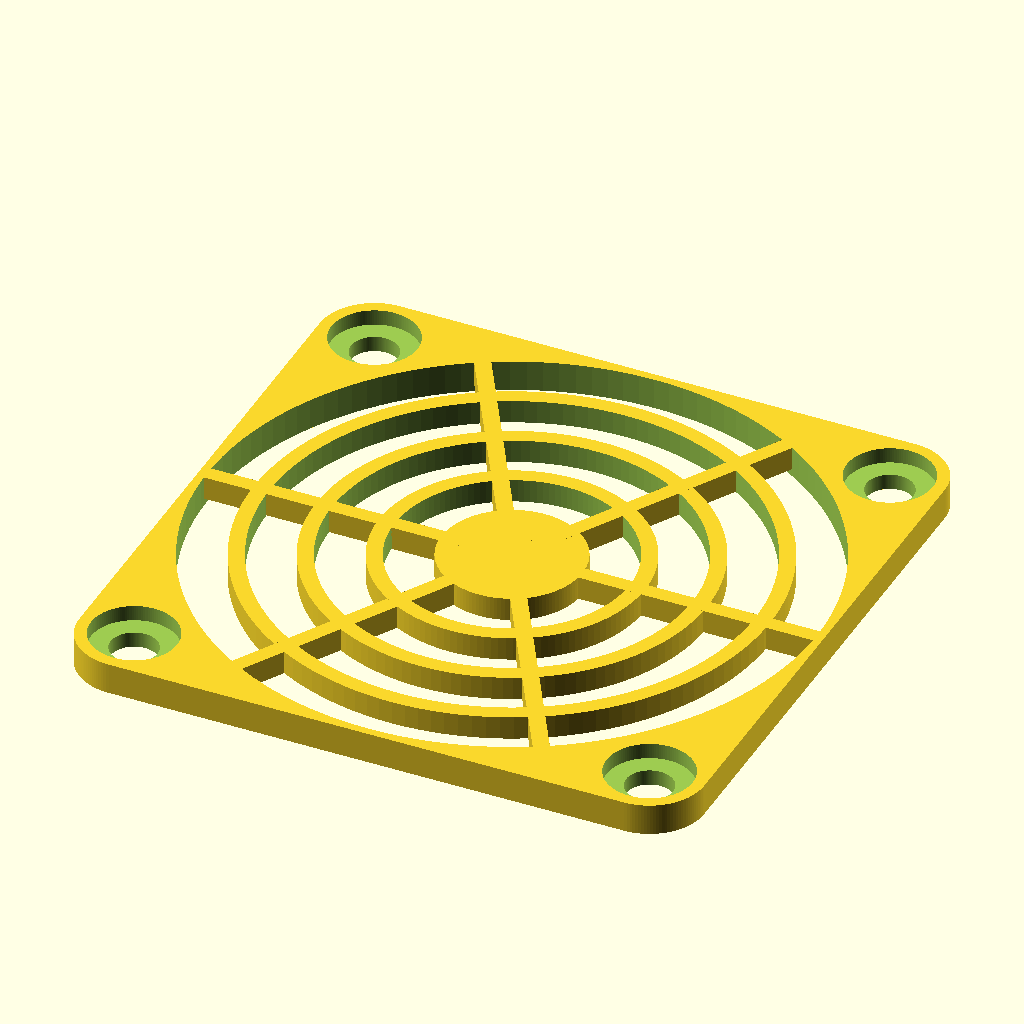
Cell 1 — every parameter at its default value.
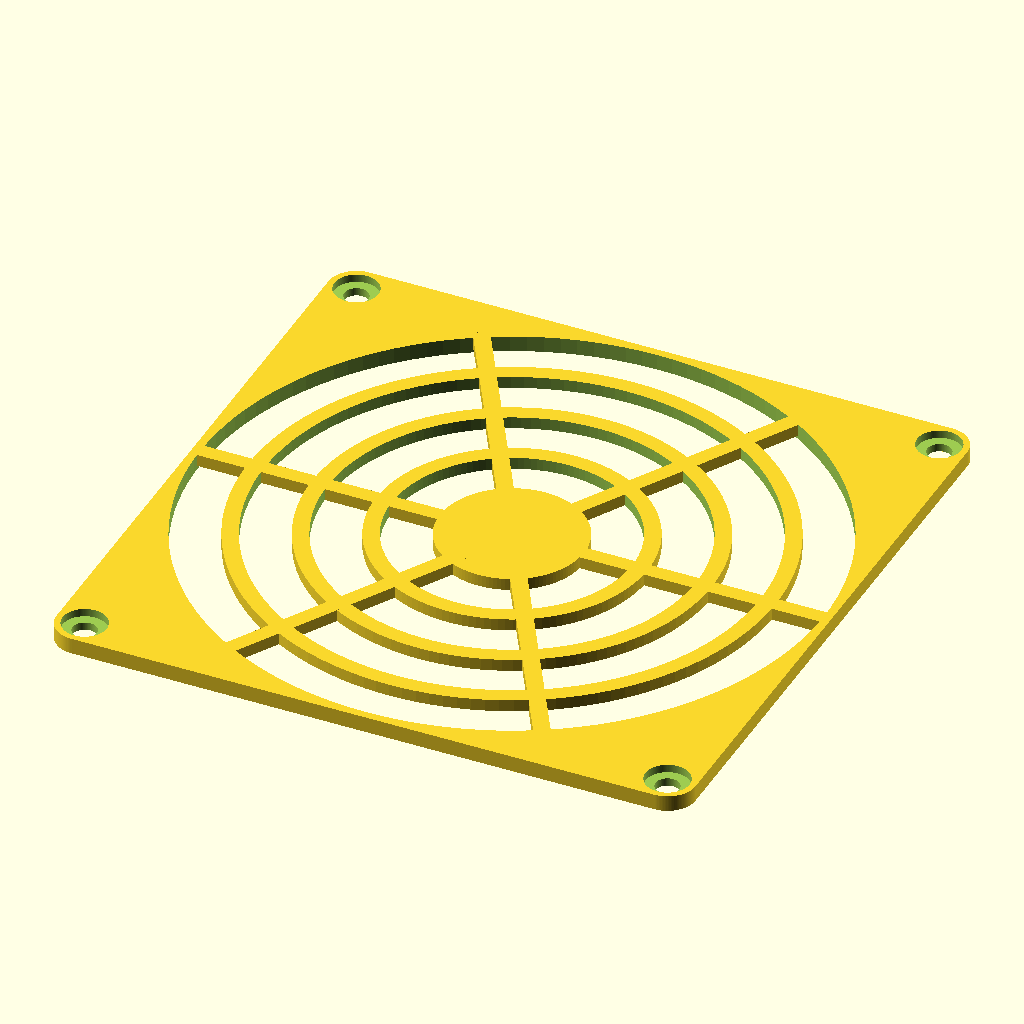
Cell 2 — fancoversize set to 8, the other parameters unchanged.
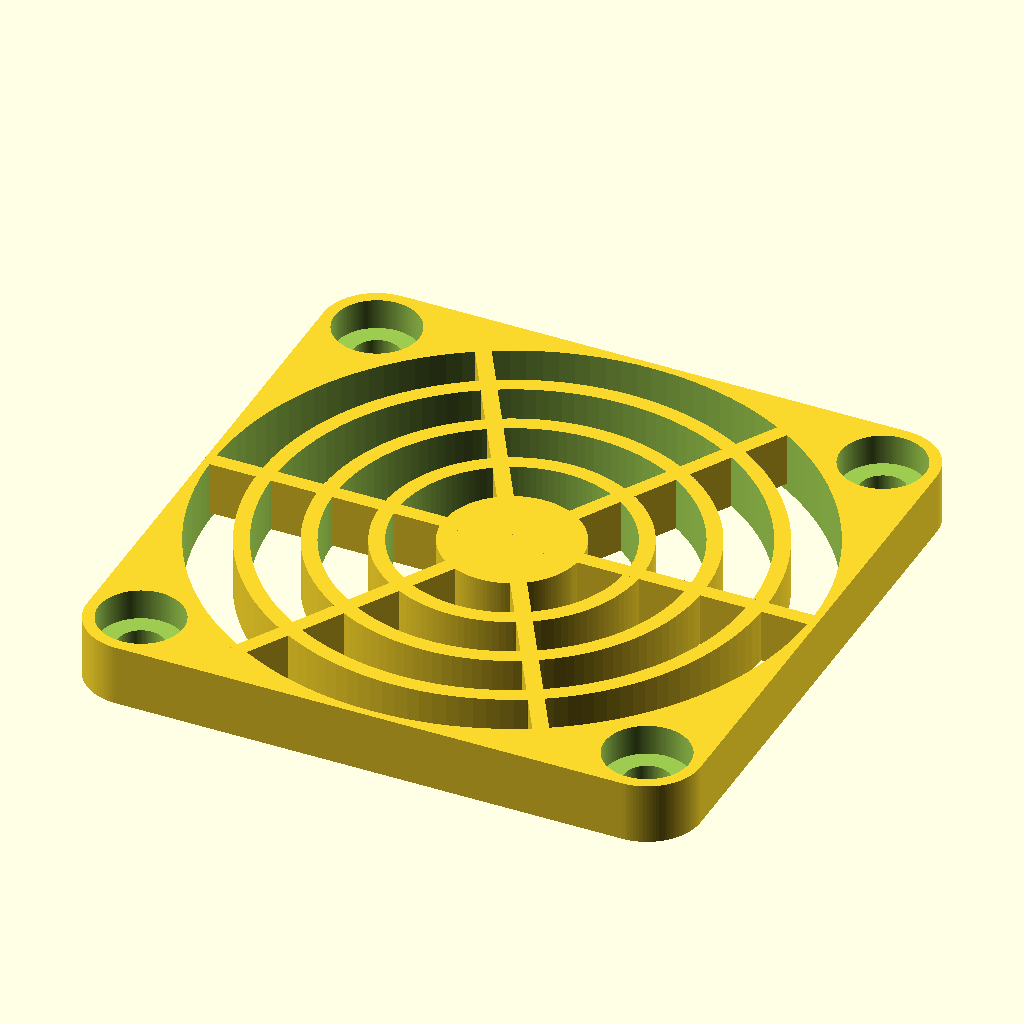
Cell 3 — fancoverheight set to 0.4, the other parameters unchanged.
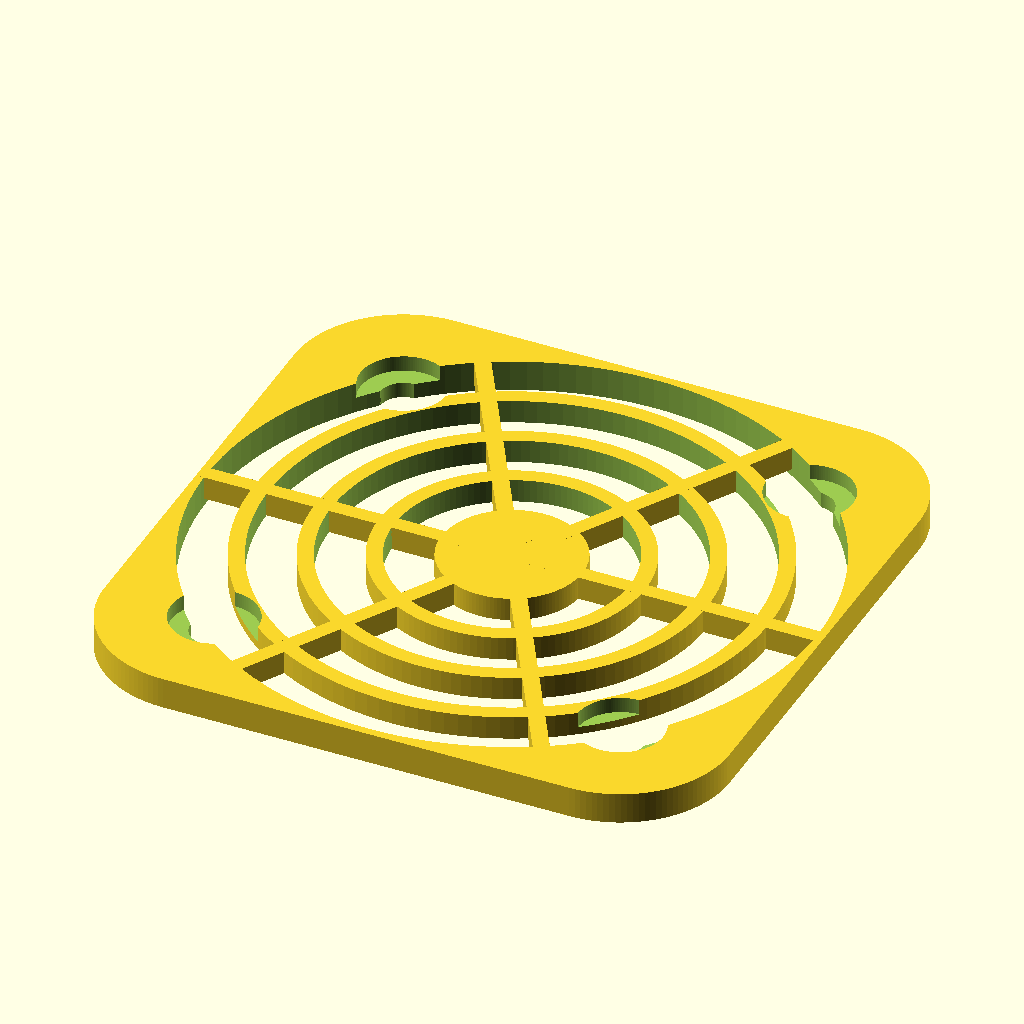
Cell 4: screwpos = 0.7 (everything else at default).
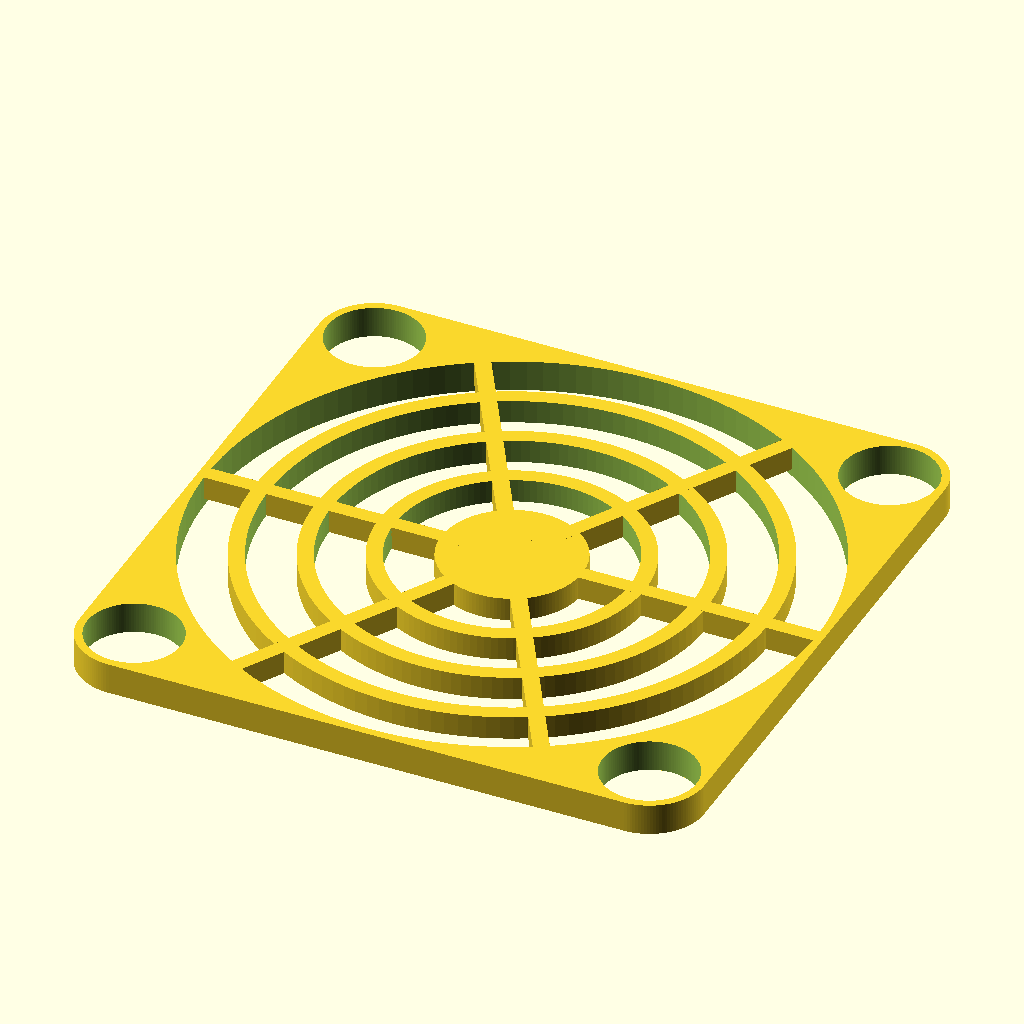
Cell 5 — screwsize set to 0.6, the other parameters unchanged.
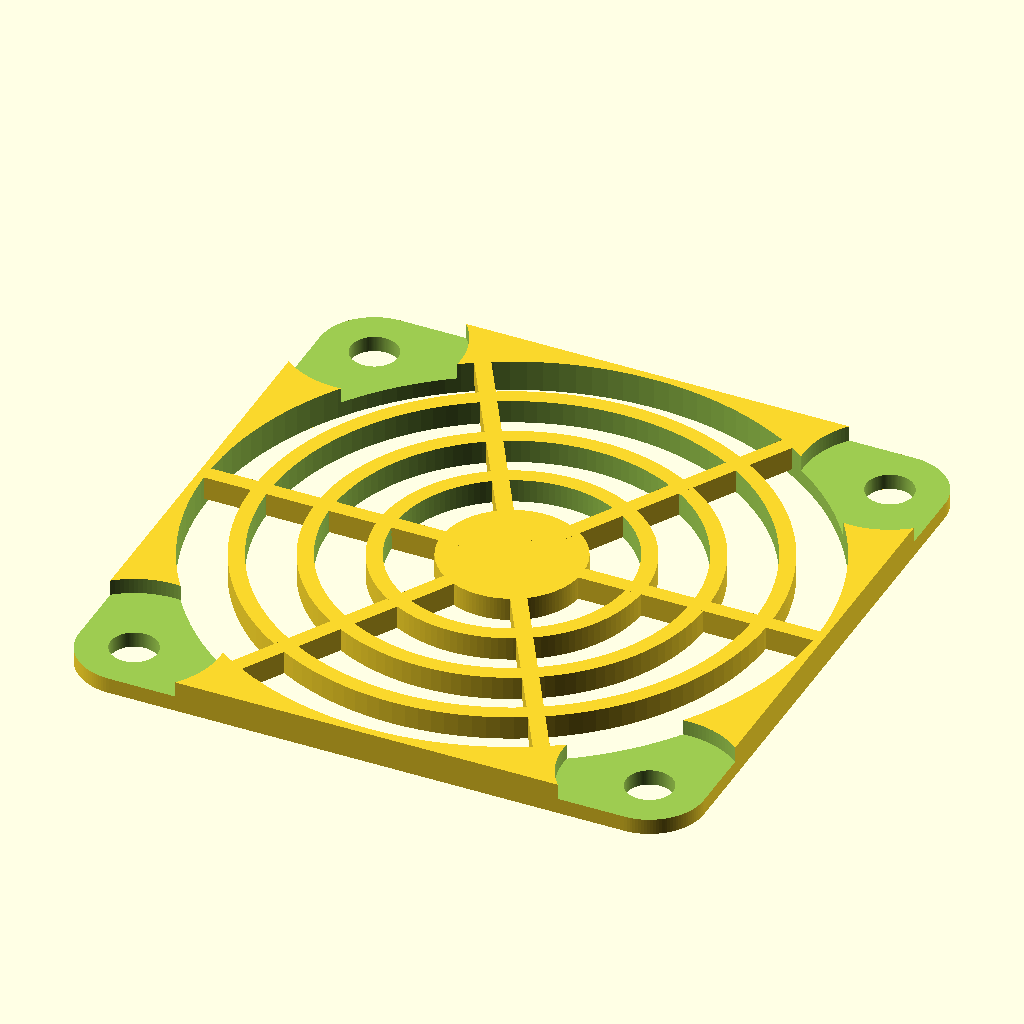
Cell 6: the same model with screwcoversize = 1.1.
All cells are drawn from the same view direction (rotation 55°, 0°, 25°, orthographic, colour scheme Cornfield), but the view is re-fitted for each cell, so position and scale can differ between cells as well as the parameter.
Source of the model, inputs/thingiverse/files/thing-735449/fanprotector.scad:
/*
    Parametric Fan cover
    
    Carles Oriol March 22, 2015
    
*/

/* [Global] */

// Fan cover size (always square)
fancoversize=4;
// Fan cover height
fancoverheight=.2;

// Screws inside offset from corners
screwpos=.35;

// Size of screw hole
screwsize=.3;

// Size of screw head
screwcoversize=.55;

// Number of concentric circles
circles = 4;
// Number of radial supports
nradis=3;
// 0-1 Percent of empty space for air.
percair=.75;

// Inset fan
inh = .06;


// Resolution
$fn=128;



ncircles=circles+1;
conerdelta= fancoversize/2-screwpos;

stepsize=(fancoversize/2)/ncircles;
fillstepsize=stepsize*percair;
emptystepsize=stepsize*(1-percair);


difference()
{
union()
{
difference()
{
difference()
{
    hull ()
    {
        translate([conerdelta, conerdelta ,0]) cylinder( r= screwpos, h=fancoverheight );
        translate([-conerdelta, conerdelta,0]) cylinder( r= screwpos, h=fancoverheight );
        translate([conerdelta, -conerdelta ,0]) cylinder( r= screwpos, h=fancoverheight );
        translate([-conerdelta, -(fancoversize/2-screwpos) ,0]) cylinder( r= screwpos, h=fancoverheight );
    }
    
    translate([conerdelta, conerdelta , -fancoverheight/2]) cylinder(r=screwsize/2, h= fancoverheight*2 );
    translate([-conerdelta, conerdelta , -fancoverheight/2]) cylinder(r=screwsize/2, h= fancoverheight*2 );
    translate([-conerdelta, -conerdelta , -fancoverheight/2]) cylinder(r=screwsize/2, h= fancoverheight*2 );
    translate([conerdelta, -conerdelta , -fancoverheight/2]) cylinder(r=screwsize/2, h= fancoverheight*2 );
    
        translate([conerdelta, conerdelta , +fancoverheight/2]) cylinder(r=screwcoversize/2, h= fancoverheight*2 );
    translate([-conerdelta, conerdelta , +fancoverheight/2]) cylinder(r=screwcoversize/2, h= fancoverheight*2 );
    translate([-conerdelta, -conerdelta , +fancoverheight/2]) cylinder(r=screwcoversize/2, h= fancoverheight*2 );
    translate([conerdelta, -conerdelta , +fancoverheight/2]) cylinder(r=screwcoversize/2, h= fancoverheight*2 );
}

i=5;

translate([0,0,-fancoverheight/2])
for( i=[2:ncircles] )
difference()
{
cylinder( r =stepsize*i-emptystepsize/2,          fancoverheight*2);
translate([0,0,-.1]) cylinder( r =stepsize*(i-1)+emptystepsize/2,          fancoverheight*2+1);
}
}

for( i=[0:nradis] )
rotate([0,0,360/nradis*i]) translate( [-fancoversize/2,-emptystepsize/2,0]) cube([ fancoversize,emptystepsize,fancoverheight]);
}

if( inh != 0 )
    translate([0,0,-.01]) cylinder(h=inh, r=fancoversize/2-emptystepsize/2);

}
Parameter table extracted from the source (name, type, default, range or options):
fancoversize: number, default 4
fancoverheight: number, default 0.2
screwpos: number, default 0.35
screwsize: number, default 0.3
screwcoversize: number, default 0.55
circles: number, default 4
nradis: number, default 3
percair: number, default 0.75
inh: number, default 0.06
